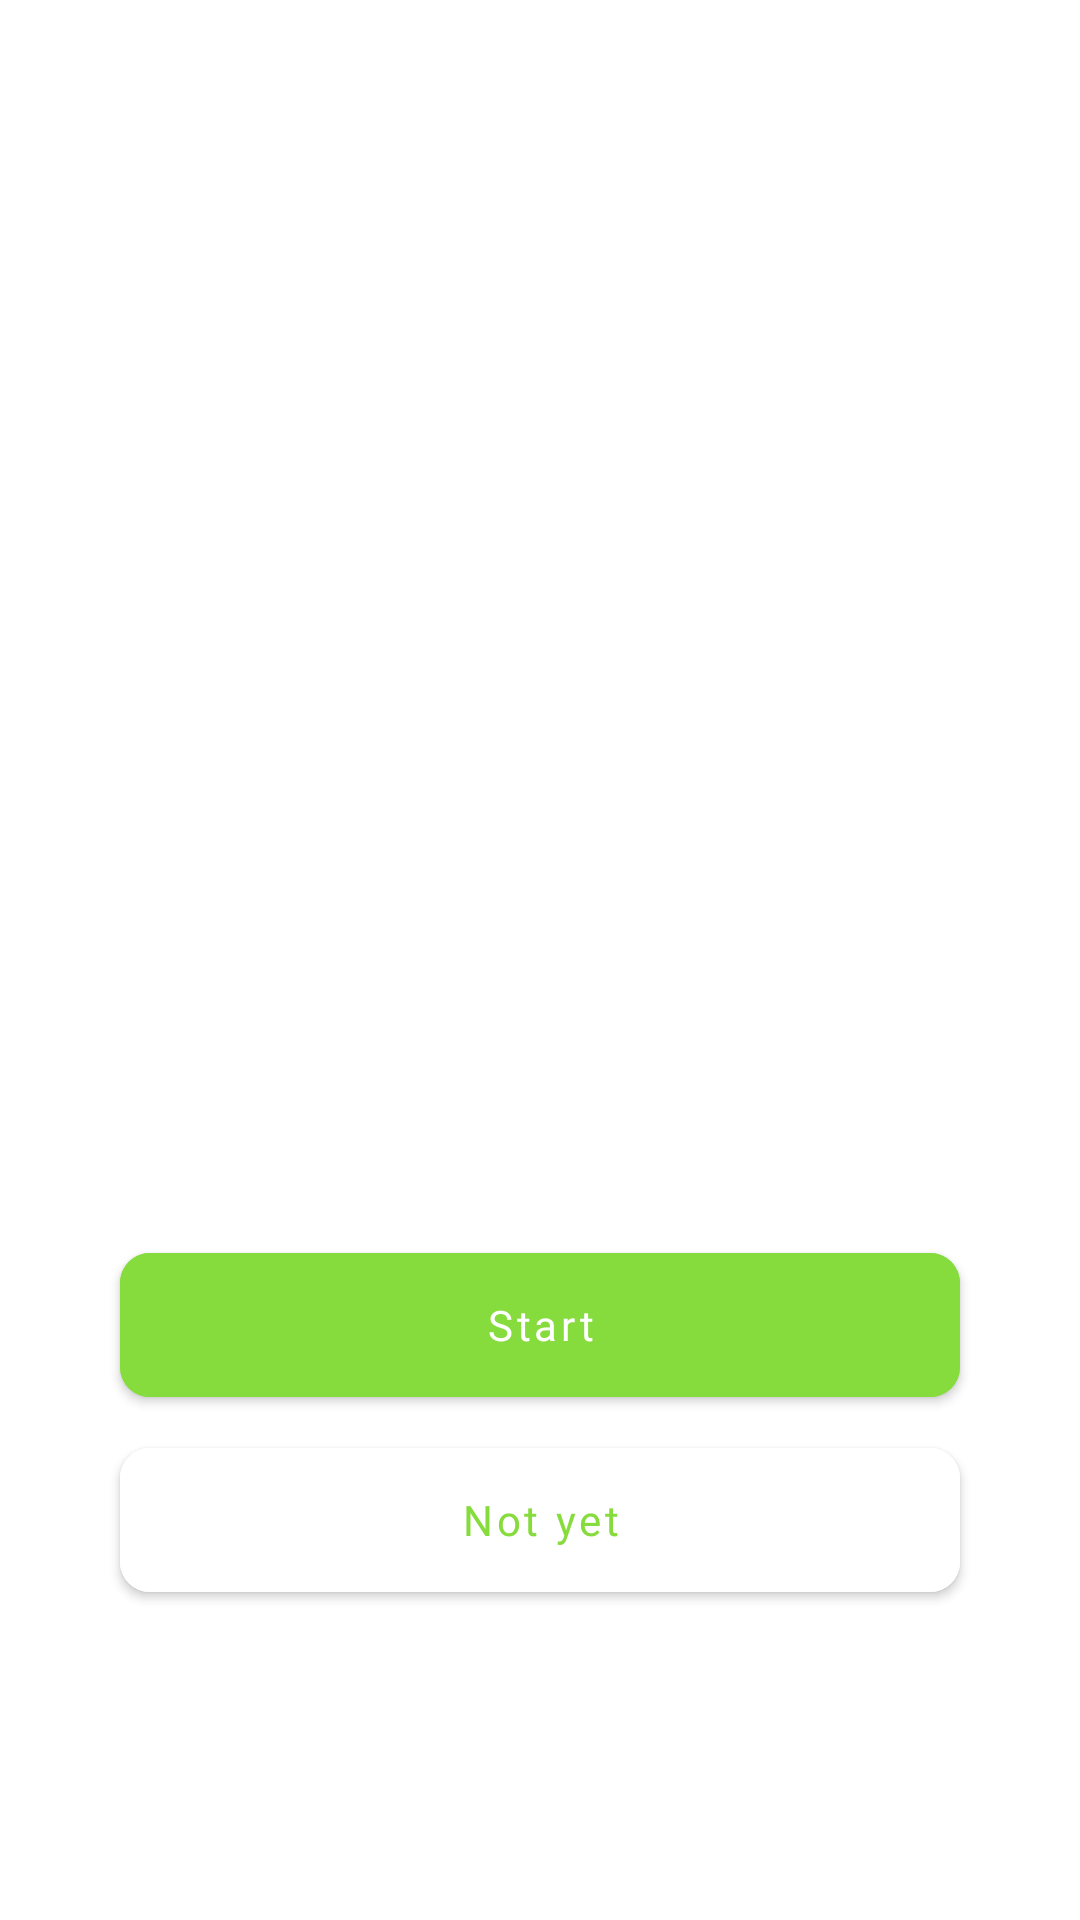

Reconstruct the res/layout file that produces this screen, plus the resources it refers to.
<!-- AndroidManifest.xml: application theme Theme.FinancialTracking -->
<!-- res/layout/activity_onboarding.xml -->
<?xml version="1.0" encoding="utf-8"?>
<androidx.constraintlayout.widget.ConstraintLayout xmlns:android="http://schemas.android.com/apk/res/android"
    xmlns:app="http://schemas.android.com/apk/res-auto"
    xmlns:tools="http://schemas.android.com/tools"
    android:layout_width="match_parent"
    android:layout_height="match_parent"
    android:background="@color/white"
    tools:context=".ui.onboarding.OnboardingActivity">

    <androidx.viewpager.widget.ViewPager
        android:id="@+id/viewPager"
        android:layout_width="match_parent"
        android:layout_height="300dp"
        app:layout_constraintBottom_toTopOf="@id/btnStart"
        app:layout_constraintEnd_toEndOf="parent"
        app:layout_constraintStart_toStartOf="parent"
        app:layout_constraintTop_toTopOf="parent"
        app:layout_constraintVertical_chainStyle="packed" />

    <com.google.android.material.button.MaterialButton
        android:id="@+id/btnStart"
        android:layout_width="match_parent"
        android:layout_height="60dp"
        android:layout_marginStart="40dp"
        android:layout_marginTop="8dp"
        android:layout_marginEnd="40dp"
        android:backgroundTint="@color/green"
        android:fontFamily="@font/poppins_bold"
        android:text="Start"
        android:textAllCaps="false"
        app:cornerRadius="10dp"
        app:layout_constraintBottom_toTopOf="@id/btnClose"
        app:layout_constraintEnd_toEndOf="parent"
        app:layout_constraintStart_toStartOf="parent"
        app:layout_constraintTop_toBottomOf="@+id/viewPager" />

    <com.google.android.material.button.MaterialButton
        android:id="@+id/btnClose"
        android:layout_width="match_parent"
        android:layout_height="60dp"
        android:layout_marginStart="40dp"
        android:layout_marginTop="5dp"
        android:layout_marginEnd="40dp"
        android:backgroundTint="@color/white"
        android:fontFamily="@font/poppins_bold"
        android:text="Not yet"
        android:textAllCaps="false"
        android:textColor="@color/green"
        app:cornerRadius="10dp"
        app:layout_constraintBottom_toBottomOf="parent"
        app:layout_constraintEnd_toEndOf="parent"
        app:layout_constraintStart_toStartOf="parent"
        app:layout_constraintTop_toBottomOf="@+id/btnStart" />

</androidx.constraintlayout.widget.ConstraintLayout>
<!-- resources referenced by this layout -->
<resources>
  <color name="green">#86DC3D</color>
  <color name="white">#FFFFFFFF</color>
  <style name="Theme.FinancialTracking" parent="Theme.MaterialComponents.DayNight.NoActionBar">
          
          <item name="colorPrimary">@color/purple_500</item>
          <item name="colorPrimaryVariant">@color/purple_700</item>
          <item name="colorOnPrimary">@color/white</item>
          
          <item name="colorSecondary">@color/teal_200</item>
          <item name="colorSecondaryVariant">@color/teal_700</item>
          <item name="colorOnSecondary">@color/black</item>
          
          <item name="android:statusBarColor" tools:targetApi="l">@color/green</item>
          
      </style>
  <color name="purple_500">#FF6200EE</color>
  <color name="purple_700">#FF3700B3</color>
  <color name="teal_200">#FF03DAC5</color>
  <color name="teal_700">#FF018786</color>
  <color name="black">#FF000000</color>
</resources>
